10-way image classification set "SAR" from GitHub (danfye/01SAR_HROS); label vocabulary: photovoltaic, airplane, beach, bridge, crosswalk, golf course, oil tank, river, runway, ship.

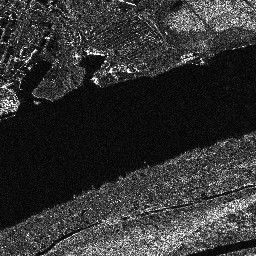
Label: river

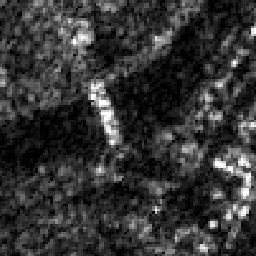
Label: bridge

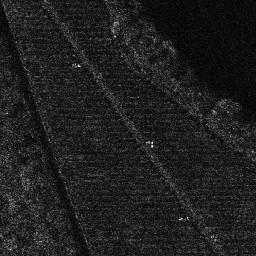
Label: photovoltaic

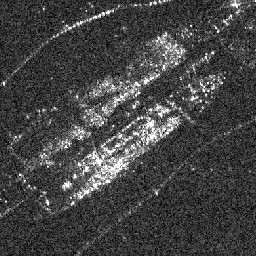
Label: ship

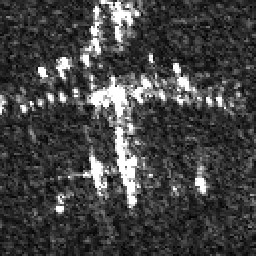
Label: airplane

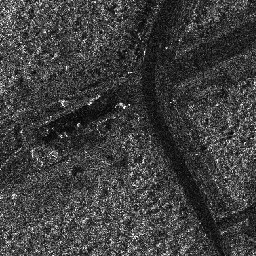
Label: runway
